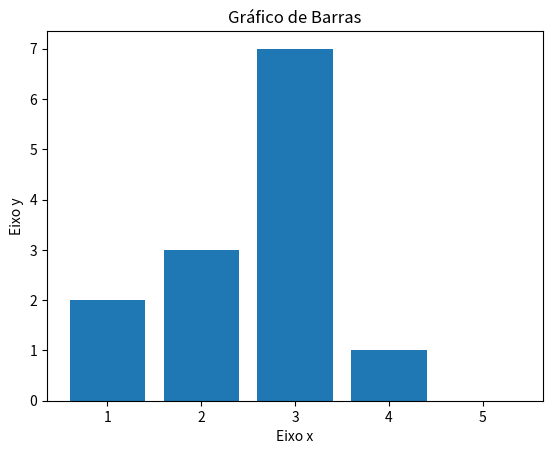

Write Python code to recreate this figure.
import matplotlib.pyplot as plt

x = [1, 2, 3, 4, 5]
y = [2, 3, 7, 1, 0]

plt.bar(x, y)
plt.title('Gráfico de Barras')
plt.xlabel("Eixo x")
plt.ylabel("Eixo y")
plt.show()